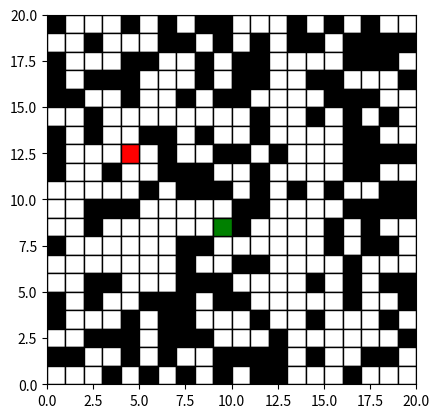

This figure's Python source:
import matplotlib.pyplot as plt
import matplotlib.animation as animation
import random
from matplotlib.colors import ListedColormap
from matplotlib.patches import Rectangle
import heapq

class Node:
    def __init__(self, state, parent=None, cost=0, heuristic=0):
        self.state = state
        self.parent = parent
        self.cost = cost
        self.heuristic = heuristic

    def __lt__(self, other):
        return (self.cost + self.heuristic) < (other.cost + other.heuristic)

def astar(start, goal, neighbors, heuristic):
    start_node = Node(state=start, cost=0, heuristic=heuristic(start))
    frontier = [start_node]
    explored = set()

    while frontier:
        current_node = heapq.heappop(frontier)

        if current_node.state == goal:
            path = []
            while current_node:
                path.append(current_node.state)
                current_node = current_node.parent
            return path[::-1]

        explored.add(current_node.state)

        for neighbor in neighbors(current_node.state):
            if neighbor in explored:
                continue

            cost = current_node.cost + 1  # assume que todos os movimentos têm o mesmo custo
            heuristic_value = heuristic(neighbor)
            new_node = Node(state=neighbor, parent=current_node, cost=cost, heuristic=heuristic_value)

            if new_node not in frontier:
                heapq.heappush(frontier, new_node)

    return None  # Se não encontrar um caminho

def animate_path(path, start, goal, walls, maze_shape):
    cmap = ListedColormap(['white', 'black', 'green', 'red', 'blue', 'gray'])

    fig, ax = plt.subplots()
    ax.set_xlim(0, maze_shape[1])
    ax.set_ylim(0, maze_shape[0])
    ax.set_aspect('equal')

    maze = [[0] * maze_shape[1] for _ in range(maze_shape[0])]
    for i in range(maze_shape[0]):
        for j in range(maze_shape[1]):
            maze[i][j] = Rectangle((j, maze_shape[0] - i - 1), 1, 1, color='white', ec='black')
            ax.add_patch(maze[i][j])

    start_rect = Rectangle((start[1], maze_shape[0] - start[0] - 1), 1, 1, color='green', ec='black')
    goal_rect = Rectangle((goal[1], maze_shape[0] - goal[0] - 1), 1, 1, color='red', ec='black')
    ax.add_patch(start_rect)
    ax.add_patch(goal_rect)

    for wall in random_walls:
        maze[wall[0]][wall[1]].set_facecolor('black')

    counter_text = ax.text(0.5, 1.01, '', transform=ax.transAxes, ha='center')

    def update(frame):
        current_state = path[frame]
        maze[current_state[0]][current_state[1]].set_facecolor('blue')
        counter_text.set_text(f'Movimentos: {frame }')

    ani = animation.FuncAnimation(fig, update, frames=len(path), repeat=False)
    plt.show()

# Exemplo de uso:

def neighbors(state, walls):
    x, y = state
    possible_moves = [(x+1, y), (x-1, y), (x, y+1), (x, y-1)]  # movimentos para a direita, esquerda, cima, baixo
    valid_moves = [(x, y) for x, y in possible_moves if 0 <= x < maze_shape[0] and 0 <= y < maze_shape[1] and (x, y) not in walls]
    return valid_moves

def heuristic(state, goal):
    return abs(state[0] - goal[0]) + abs(state[1] - goal[1])

def generate_random_walls(maze_shape, num_walls):
    walls = set()

    # Adiciona paredes aleatórias até atingir o número desejado
    while len(walls) < num_walls:
        wall_candidate = (random.randint(0, maze_shape[0] - 1), random.randint(0, maze_shape[1] - 1))

        # Garante que as paredes não estejam na posição de início ou destino
        if wall_candidate != start and wall_candidate != goal:
            walls.add(wall_candidate)

    return list(walls)

# Aumente o tamanho do tabuleiro
maze_shape = (20, 20)

# Geração aleatória das posições inicial e final
start = (random.randint(0, maze_shape[0] - 1), random.randint(0, maze_shape[1] - 1))
goal = (random.randint(0, maze_shape[0] - 1), random.randint(0, maze_shape[1] - 1))

# Quantidade de paredes
walls_percentage = 0.4
num_walls = (maze_shape[0] * maze_shape[1]) * walls_percentage
# Geração aleatória da localização das paredes
random_walls = generate_random_walls(maze_shape, num_walls)

path = astar(start, goal, lambda state: neighbors(state, random_walls), lambda state: heuristic(state, goal))
animate_path(path, start, goal, random_walls, maze_shape)
